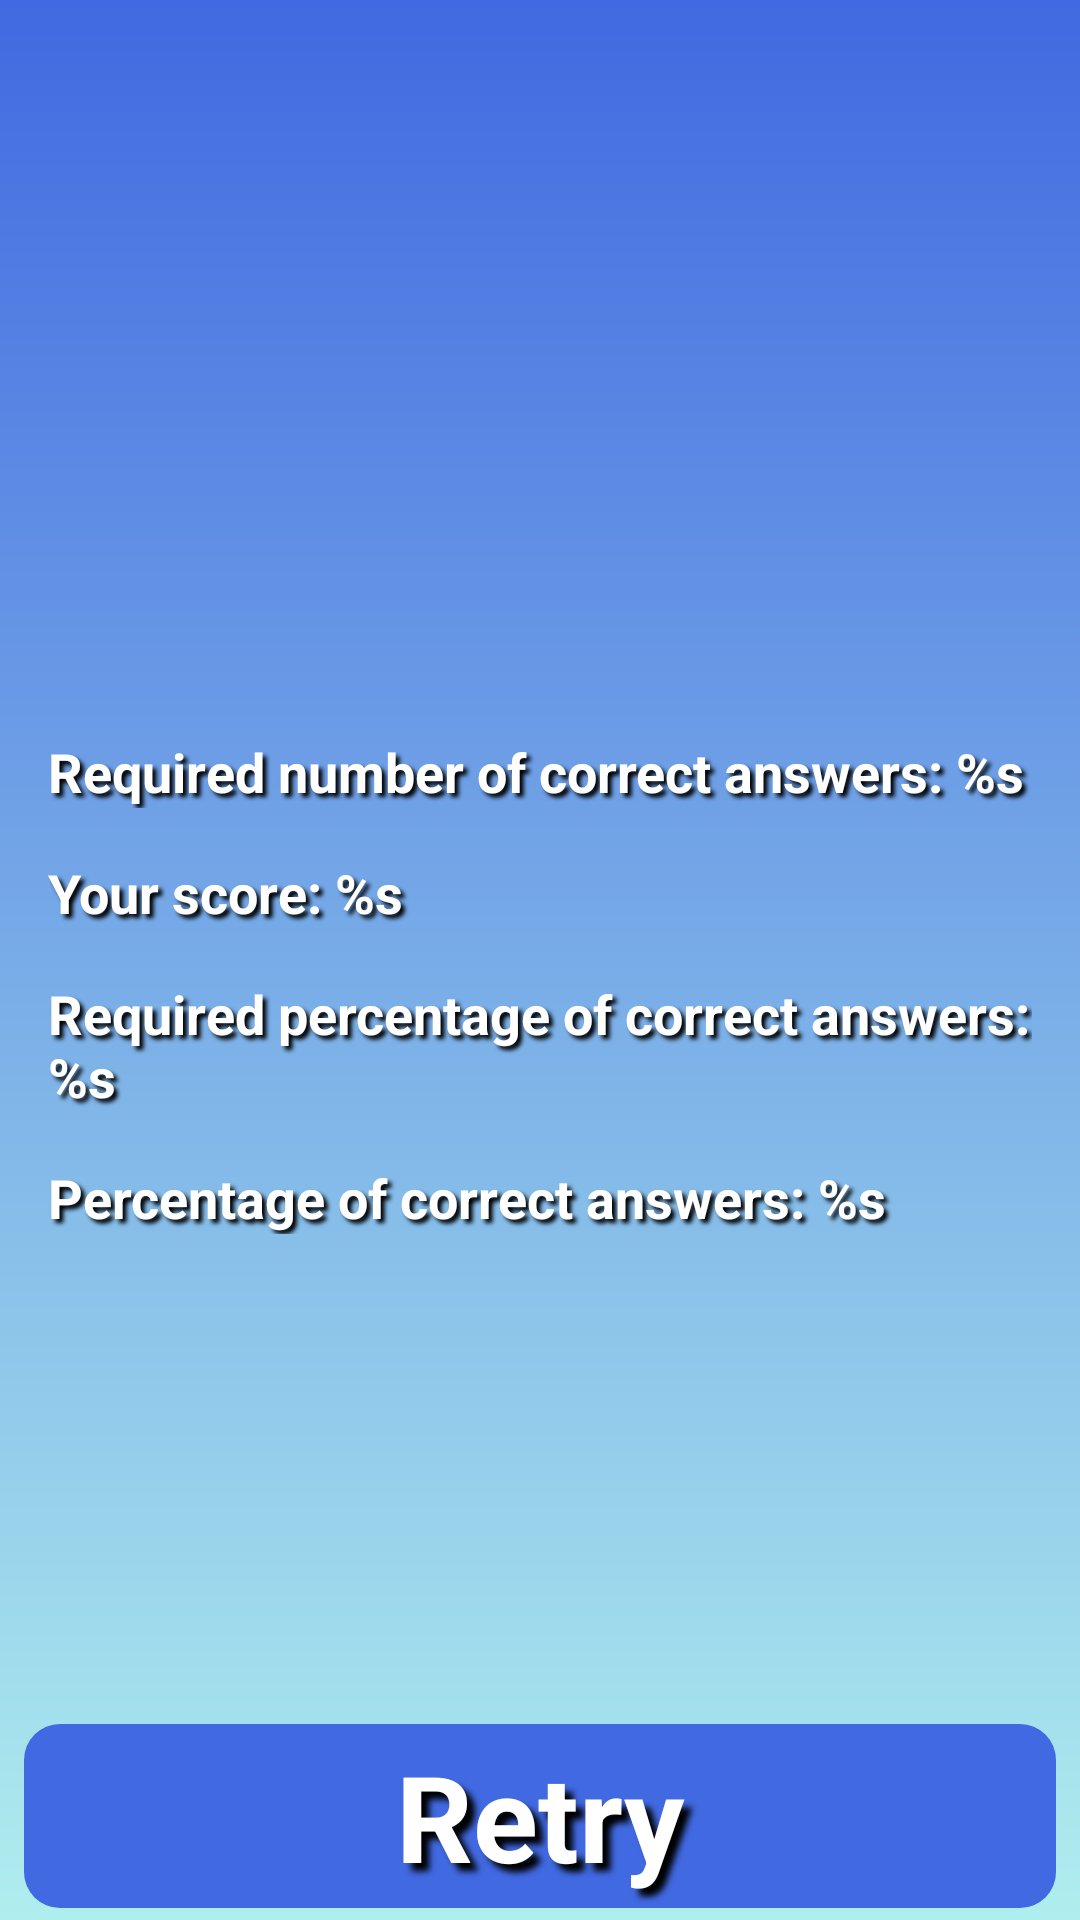

Write the Android layout XML for this screen, with the resource values it uses.
<!-- AndroidManifest.xml: application theme Theme.CompositionGame -->
<!-- res/layout/fragment_game_finished.xml -->
<?xml version="1.0" encoding="utf-8"?>
<androidx.constraintlayout.widget.ConstraintLayout
    xmlns:android="http://schemas.android.com/apk/res/android"
    xmlns:app="http://schemas.android.com/apk/res-auto"
    xmlns:tools="http://schemas.android.com/tools"
    android:layout_width="match_parent"
    android:layout_height="match_parent"
    tools:context=".presentation.GameFinishedFragment"
    android:background="@drawable/gradient_background"

    >

    <ImageView
        android:id="@+id/emoji_result"
        android:layout_width="0dp"
        android:layout_height="0dp"
        android:layout_margin="48dp"
        android:contentDescription="@string/game_over"
        app:layout_constraintBottom_toTopOf="@id/tv_required_answers"
        app:layout_constraintEnd_toEndOf="parent"
        app:layout_constraintStart_toStartOf="parent"
        app:layout_constraintTop_toTopOf="parent"
        tools:srcCompat="@drawable/congrats"
        />

    <TextView
        android:id="@+id/tv_required_answers"
        android:layout_width="match_parent"
        android:layout_height="wrap_content"
        android:layout_margin="16dp"
        android:text="@string/required_score"
        android:textSize="18sp"
        app:layout_constraintBottom_toTopOf="@id/tv_score_answers"
        app:layout_constraintEnd_toEndOf="parent"
        app:layout_constraintStart_toStartOf="parent"
        app:layout_constraintTop_toTopOf="parent"
        app:layout_constraintVertical_chainStyle="packed"
        android:textAppearance="@style/boba_cups_text_style_small_shadow"
        />

    <TextView
        android:id="@+id/tv_score_answers"
        android:layout_width="0dp"
        android:layout_height="wrap_content"
        android:text="@string/score_answers"
        android:textSize="18sp"
        app:layout_constraintBottom_toTopOf="@id/tv_required_percentage"
        app:layout_constraintEnd_toEndOf="@id/tv_required_answers"
        app:layout_constraintStart_toStartOf="@id/tv_required_answers"
        app:layout_constraintTop_toBottomOf="@id/tv_required_answers"
        android:textAppearance="@style/boba_cups_text_style_small_shadow"
        />

    <TextView
        android:id="@+id/tv_required_percentage"
        android:layout_width="0dp"
        android:layout_height="wrap_content"
        android:layout_marginTop="16dp"
        android:text="@string/required_percentage"
        android:textSize="18sp"
        app:layout_constraintBottom_toTopOf="@id/tv_score_percentage"
        app:layout_constraintEnd_toEndOf="@id/tv_required_answers"
        app:layout_constraintStart_toStartOf="@id/tv_required_answers"
        app:layout_constraintTop_toBottomOf="@id/tv_score_answers"
        app:layout_constraintVertical_chainStyle="packed"
        android:textAppearance="@style/boba_cups_text_style_small_shadow"
        />

    <TextView
        android:id="@+id/tv_score_percentage"
        android:layout_width="0dp"
        android:layout_height="wrap_content"
        android:layout_marginTop="16dp"
        android:text="@string/score_percentage"
        android:textSize="18sp"
        app:layout_constraintBottom_toBottomOf="parent"
        app:layout_constraintEnd_toEndOf="@id/tv_required_answers"
        app:layout_constraintStart_toStartOf="@id/tv_required_answers"
        app:layout_constraintTop_toBottomOf="@id/tv_required_percentage"
        android:textAppearance="@style/boba_cups_text_style_small_shadow"
        />

    <Button
        android:id="@+id/button_retry"
        android:layout_width="match_parent"
        android:layout_height="wrap_content"
        android:text="@string/retry"
        app:layout_constraintBottom_toBottomOf="parent"
        android:textAppearance="@style/boba_cups_text_style"
        android:layout_marginBottom="4dp"
        android:layout_marginStart="8dp"
        android:layout_marginEnd="8dp"
        android:background="@drawable/button_choose_background"
        app:backgroundTint="@color/royal_blue"
        />

</androidx.constraintlayout.widget.ConstraintLayout>
<!-- resources referenced by this layout -->
<resources>
  <color name="royal_blue">#4169E1</color>
  <!-- drawable button_choose_background (drawable) -->
  <shape xmlns:android="http://schemas.android.com/apk/res/android"
      android:shape="rectangle">
  
      
      <corners android:radius="12dp" />
  
      
      <padding
          android:left="4dp"
          android:top="4dp"
          android:right="4dp"
          android:bottom="4dp" />
      <item>
          <shape>
              <solid android:color="#CFCFCF" />
              <corners android:radius="12dp" />
          </shape>
      </item>
  
  </shape>
  <!-- drawable congrats: png bitmap (drawable-xxxhdpi, 496665 bytes) -->
  <!-- drawable gradient_background (drawable) -->
  <shape xmlns:android="http://schemas.android.com/apk/res/android"
      android:shape="rectangle">
      <gradient
          android:startColor="@color/royal_blue"
          android:endColor="@color/pale_turquoise"
          android:angle="270"/>
  </shape>
  <string name="game_over">Game Over</string>
  <string name="required_percentage">Required percentage of correct answers: %s</string>
  <string name="required_score">Required number of correct answers: %s</string>
  <string name="retry">Retry</string>
  <string name="score_answers">Your score: %s</string>
  <string name="score_percentage">Percentage of correct answers: %s</string>
  <style name="boba_cups_text_style">
          <item name="android:gravity">center</item>
          <item name="android:textSize">40sp</item>
          <item name="android:textColor">#FFFFFF</item>
          <item name="android:textStyle">bold</item>
          <item name="android:shadowColor">@color/black</item>
          <item name="android:shadowDx">8</item>
          <item name="android:shadowDy">8</item>
          <item name="android:shadowRadius">5</item>
          <item name="fontFamily">@font/boba_cups_font</item>
      </style>
  <style name="boba_cups_text_style_small_shadow" parent="boba_cups_text_style">
          <item name="android:shadowDx">4</item>
          <item name="android:shadowDy">4</item>
          <item name="android:shadowRadius">3</item>
  
      </style>
  <style name="Theme.CompositionGame" parent="Theme.MaterialComponents.DayNight.DarkActionBar">
          
          <item name="colorPrimary">@color/royal_blue</item>
          <item name="colorPrimaryVariant">@color/royal_blue</item>
  
          
          <item name="colorSecondary">@color/royal_blue</item>
          <item name="colorSecondaryVariant">@color/royal_blue</item>
          <item name="colorOnSecondary">@color/black</item>
          
          <item name="android:statusBarColor">?attr/colorPrimaryVariant</item>
          
      </style>
  <color name="pale_turquoise">#AFEEEE</color>
  <color name="black">#FF000000</color>
</resources>
